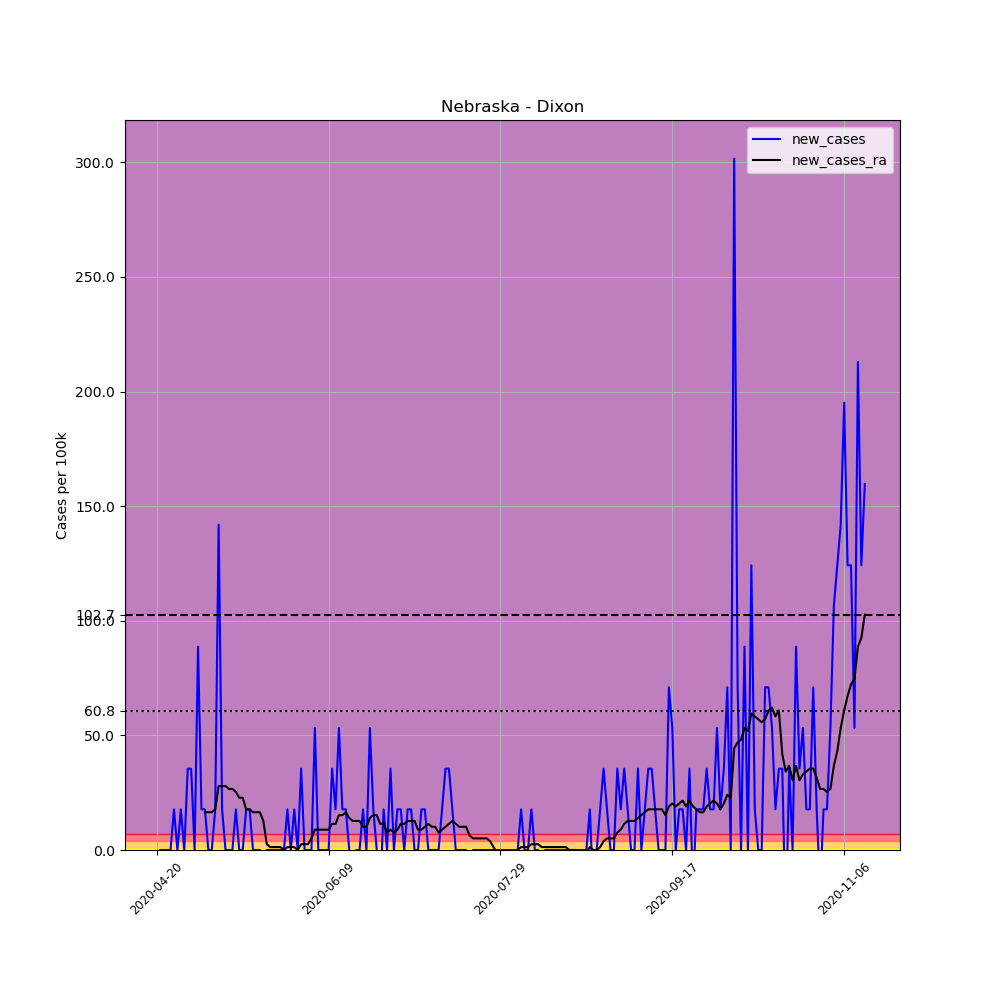

Source data for this figure (header and first rows):
, date, county, state, fips, cases, deaths, COUNTY, STNAME, CTYNAME, POPESTIMATE2019, per_100k, new_cases, new_cases_ra
639254, 2020-04-20, Dixon, Nebraska, 31051, 1, 0, 51, Nebraska, Dixon, 5636, 17.74, , 
639255, 2020-04-21, Dixon, Nebraska, 31051, 1, 0, 51, Nebraska, Dixon, 5636, 17.74, 0.0, 
639256, 2020-04-22, Dixon, Nebraska, 31051, 1, 0, 51, Nebraska, Dixon, 5636, 17.74, 0.0, 
639257, 2020-04-23, Dixon, Nebraska, 31051, 1, 0, 51, Nebraska, Dixon, 5636, 17.74, 0.0, 
639258, 2020-04-24, Dixon, Nebraska, 31051, 1, 0, 51, Nebraska, Dixon, 5636, 17.74, 0.0, 
639259, 2020-04-25, Dixon, Nebraska, 31051, 2, 0, 51, Nebraska, Dixon, 5636, 35.49, 17.74, 
639260, 2020-04-26, Dixon, Nebraska, 31051, 2, 0, 51, Nebraska, Dixon, 5636, 35.49, 0.0, 
639261, 2020-04-27, Dixon, Nebraska, 31051, 3, 0, 51, Nebraska, Dixon, 5636, 53.23, 17.74, 
639262, 2020-04-28, Dixon, Nebraska, 31051, 3, 0, 51, Nebraska, Dixon, 5636, 53.23, 0.0, 
639263, 2020-04-29, Dixon, Nebraska, 31051, 5, 0, 51, Nebraska, Dixon, 5636, 88.72, 35.49, 
639264, 2020-04-30, Dixon, Nebraska, 31051, 7, 0, 51, Nebraska, Dixon, 5636, 124.2, 35.49, 
639265, 2020-05-01, Dixon, Nebraska, 31051, 7, 0, 51, Nebraska, Dixon, 5636, 124.2, 0.0, 
639266, 2020-05-02, Dixon, Nebraska, 31051, 12, 0, 51, Nebraska, Dixon, 5636, 212.9, 88.72, 
639267, 2020-05-03, Dixon, Nebraska, 31051, 13, 0, 51, Nebraska, Dixon, 5636, 230.7, 17.74, 
639268, 2020-05-04, Dixon, Nebraska, 31051, 14, 0, 51, Nebraska, Dixon, 5636, 248.4, 17.74, 16.48
639269, 2020-05-05, Dixon, Nebraska, 31051, 14, 0, 51, Nebraska, Dixon, 5636, 248.4, 0.0, 16.48
639270, 2020-05-06, Dixon, Nebraska, 31051, 14, 0, 51, Nebraska, Dixon, 5636, 248.4, 0.0, 16.48
639271, 2020-05-07, Dixon, Nebraska, 31051, 15, 0, 51, Nebraska, Dixon, 5636, 266.1, 17.74, 17.74
639272, 2020-05-08, Dixon, Nebraska, 31051, 23, 0, 51, Nebraska, Dixon, 5636, 408.1, 141.9, 27.88
639273, 2020-05-09, Dixon, Nebraska, 31051, 24, 0, 51, Nebraska, Dixon, 5636, 425.8, 17.74, 27.88
639274, 2020-05-10, Dixon, Nebraska, 31051, 24, 0, 51, Nebraska, Dixon, 5636, 425.8, 0.0, 27.88
639275, 2020-05-11, Dixon, Nebraska, 31051, 24, 0, 51, Nebraska, Dixon, 5636, 425.8, 0.0, 26.61
639276, 2020-05-12, Dixon, Nebraska, 31051, 24, 0, 51, Nebraska, Dixon, 5636, 425.8, 0.0, 26.61
639277, 2020-05-13, Dixon, Nebraska, 31051, 25, 0, 51, Nebraska, Dixon, 5636, 443.6, 17.74, 25.35
639278, 2020-05-14, Dixon, Nebraska, 31051, 25, 0, 51, Nebraska, Dixon, 5636, 443.6, 0.0, 22.81
639279, 2020-05-15, Dixon, Nebraska, 31051, 25, 0, 51, Nebraska, Dixon, 5636, 443.6, 0.0, 22.81
639280, 2020-05-16, Dixon, Nebraska, 31051, 26, 0, 51, Nebraska, Dixon, 5636, 461.3, 17.74, 17.74
639281, 2020-05-17, Dixon, Nebraska, 31051, 27, 0, 51, Nebraska, Dixon, 5636, 479.1, 17.74, 17.74
639282, 2020-05-18, Dixon, Nebraska, 31051, 27, 0, 51, Nebraska, Dixon, 5636, 479.1, 0.0, 16.48
639283, 2020-05-19, Dixon, Nebraska, 31051, 27, 0, 51, Nebraska, Dixon, 5636, 479.1, 0.0, 16.48
639284, 2020-05-20, Dixon, Nebraska, 31051, 27, 0, 51, Nebraska, Dixon, 5636, 479.1, 0.0, 16.48
639285, 2020-05-21, Dixon, Nebraska, 31051, 25, 0, 51, Nebraska, Dixon, 5636, 443.6, -35.49, 12.67
639286, 2020-05-22, Dixon, Nebraska, 31051, 25, 0, 51, Nebraska, Dixon, 5636, 443.6, 0.0, 2.535
639287, 2020-05-23, Dixon, Nebraska, 31051, 25, 0, 51, Nebraska, Dixon, 5636, 443.6, 0.0, 1.267
639288, 2020-05-24, Dixon, Nebraska, 31051, 25, 0, 51, Nebraska, Dixon, 5636, 443.6, 0.0, 1.267
639289, 2020-05-25, Dixon, Nebraska, 31051, 25, 0, 51, Nebraska, Dixon, 5636, 443.6, 0.0, 1.267
639290, 2020-05-26, Dixon, Nebraska, 31051, 25, 0, 51, Nebraska, Dixon, 5636, 443.6, 0.0, 1.267
639291, 2020-05-27, Dixon, Nebraska, 31051, 25, 0, 51, Nebraska, Dixon, 5636, 443.6, 0.0, -6.090366306515144e-15
639292, 2020-05-28, Dixon, Nebraska, 31051, 26, 0, 51, Nebraska, Dixon, 5636, 461.3, 17.74, 1.267
639293, 2020-05-29, Dixon, Nebraska, 31051, 26, 0, 51, Nebraska, Dixon, 5636, 461.3, 0.0, 1.267
639294, 2020-05-30, Dixon, Nebraska, 31051, 27, 0, 51, Nebraska, Dixon, 5636, 479.1, 17.74, 1.267
639295, 2020-05-31, Dixon, Nebraska, 31051, 27, 0, 51, Nebraska, Dixon, 5636, 479.1, 0.0, -6.090366306515144e-15
639296, 2020-06-01, Dixon, Nebraska, 31051, 29, 0, 51, Nebraska, Dixon, 5636, 514.5, 35.49, 2.535
639297, 2020-06-02, Dixon, Nebraska, 31051, 29, 0, 51, Nebraska, Dixon, 5636, 514.5, 0.0, 2.535
639298, 2020-06-03, Dixon, Nebraska, 31051, 29, 0, 51, Nebraska, Dixon, 5636, 514.5, 0.0, 2.535
639299, 2020-06-04, Dixon, Nebraska, 31051, 29, 0, 51, Nebraska, Dixon, 5636, 514.5, 0.0, 5.069
639300, 2020-06-05, Dixon, Nebraska, 31051, 32, 0, 51, Nebraska, Dixon, 5636, 567.8, 53.23, 8.872
639301, 2020-06-06, Dixon, Nebraska, 31051, 32, 1, 51, Nebraska, Dixon, 5636, 567.8, 0.0, 8.872
639302, 2020-06-07, Dixon, Nebraska, 31051, 32, 1, 51, Nebraska, Dixon, 5636, 567.8, 0.0, 8.872
639303, 2020-06-08, Dixon, Nebraska, 31051, 32, 1, 51, Nebraska, Dixon, 5636, 567.8, 0.0, 8.872
639304, 2020-06-09, Dixon, Nebraska, 31051, 32, 1, 51, Nebraska, Dixon, 5636, 567.8, 0.0, 8.872
639305, 2020-06-10, Dixon, Nebraska, 31051, 34, 1, 51, Nebraska, Dixon, 5636, 603.3, 35.49, 11.41
639306, 2020-06-11, Dixon, Nebraska, 31051, 35, 1, 51, Nebraska, Dixon, 5636, 621, 17.74, 11.41
639307, 2020-06-12, Dixon, Nebraska, 31051, 38, 1, 51, Nebraska, Dixon, 5636, 674.2, 53.23, 15.21
639308, 2020-06-13, Dixon, Nebraska, 31051, 39, 1, 51, Nebraska, Dixon, 5636, 692, 17.74, 15.21
639309, 2020-06-14, Dixon, Nebraska, 31051, 40, 1, 51, Nebraska, Dixon, 5636, 709.7, 17.74, 16.48
639310, 2020-06-15, Dixon, Nebraska, 31051, 40, 1, 51, Nebraska, Dixon, 5636, 709.7, 0.0, 13.94
639311, 2020-06-16, Dixon, Nebraska, 31051, 39, 1, 51, Nebraska, Dixon, 5636, 692, -17.74, 12.67
639312, 2020-06-17, Dixon, Nebraska, 31051, 39, 1, 51, Nebraska, Dixon, 5636, 692, 0.0, 12.67
639313, 2020-06-18, Dixon, Nebraska, 31051, 39, 1, 51, Nebraska, Dixon, 5636, 692, 0.0, 12.67
... 147 more rows
